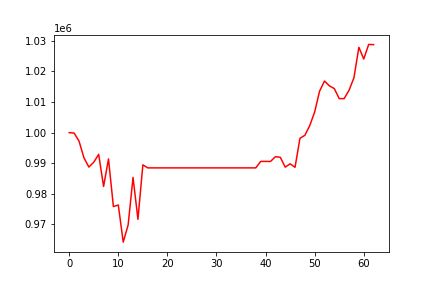

Values plotted in this chart, from the file beside it:
, 0
0, 1000000
1, 999868
2, 997224
3, 991784
4, 988753
5, 990351
6, 992915
7, 982417
8, 991408
9, 975858
10, 976352
11, 964233
12, 969825
13, 985366
14, 971688
15, 989478
16, 988489
17, 988489
18, 988489
19, 988489
20, 988489
21, 988489
22, 988489
23, 988489
24, 988489
25, 988489
26, 988489
27, 988489
28, 988489
29, 988489
30, 988489
31, 988489
32, 988489
33, 988489
34, 988489
35, 988489
36, 988489
37, 988489
38, 988489
39, 990592
40, 990616
41, 990583
42, 992142
43, 991955
44, 988734
45, 989815
46, 988685
47, 998148
48, 999132
49, 1002306
50, 1006761
51, 1013548
52, 1016875
53, 1015289
54, 1014396
55, 1011123
56, 1011126
57, 1013857
58, 1017939
59, 1027884
... 3 more rows
